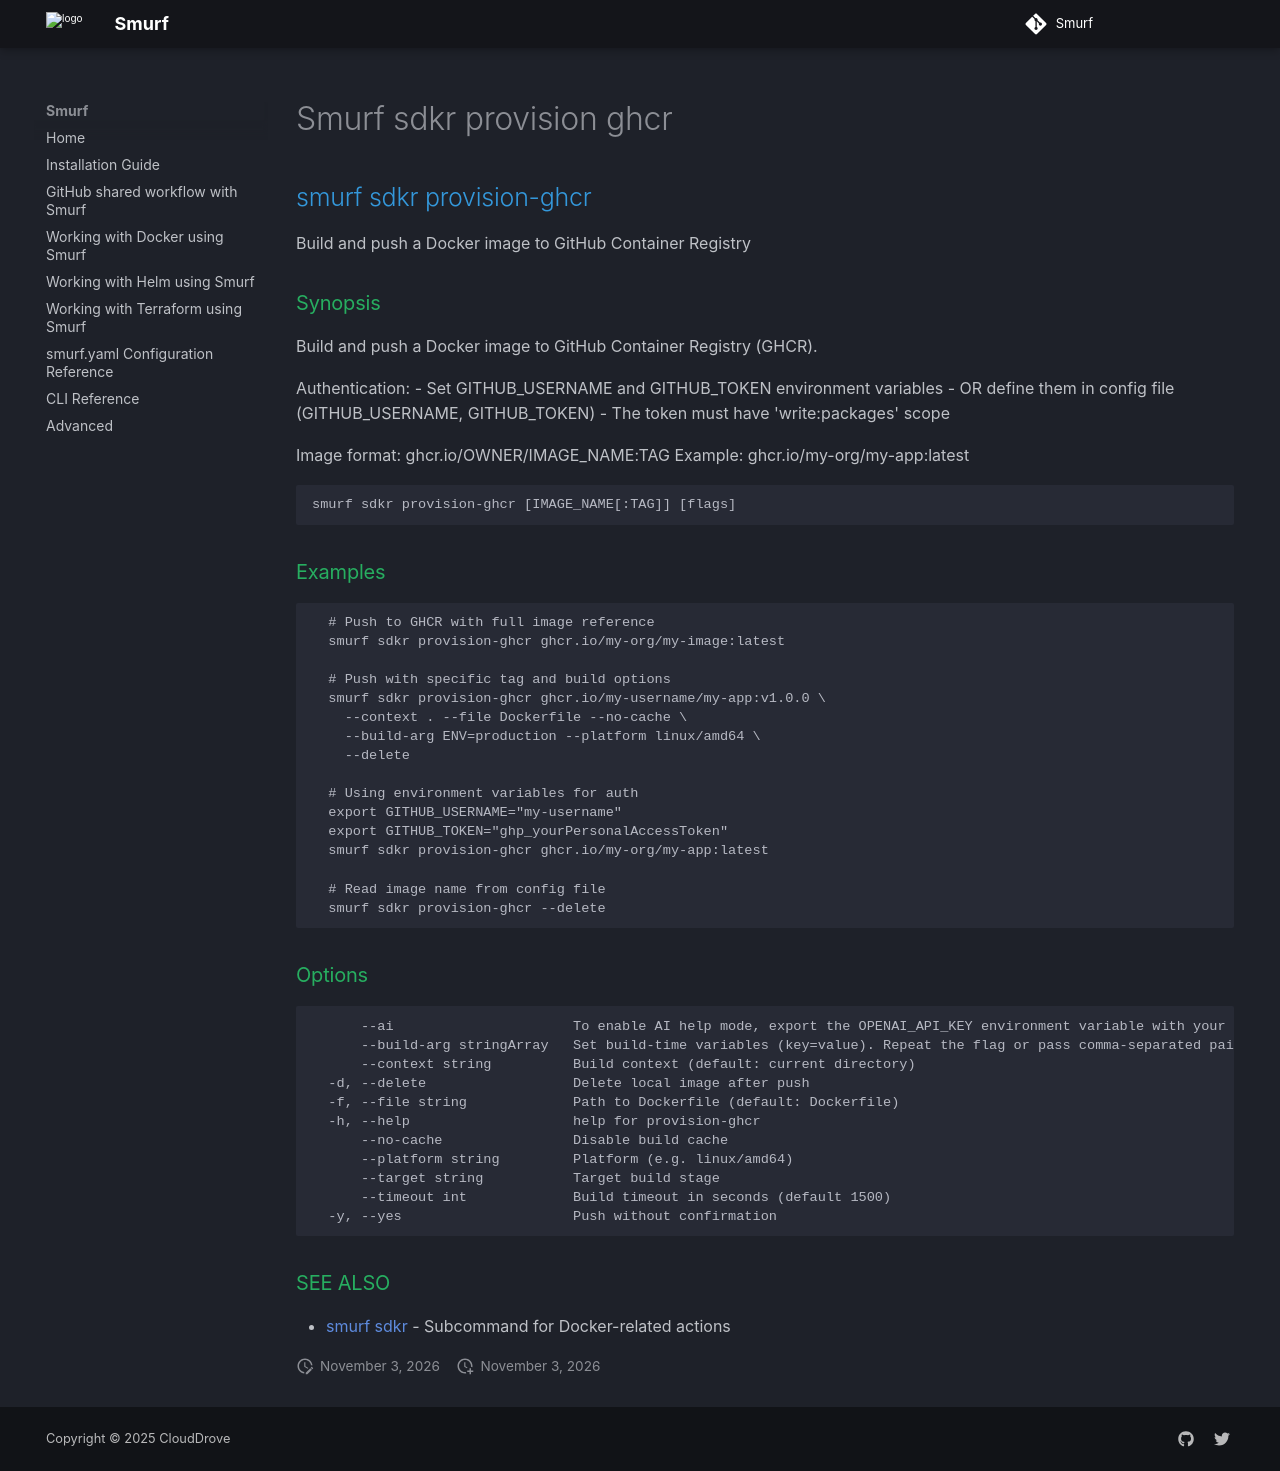

repository: clouddrove/smurf · page: cli/smurf_sdkr_provision-ghcr/index.html · generator: mkdocs

## smurf sdkr provision-ghcr

Build and push a Docker image to GitHub Container Registry

### Synopsis

Build and push a Docker image to GitHub Container Registry (GHCR).

Authentication:
  - Set GITHUB_USERNAME and GITHUB_TOKEN environment variables
  - OR define them in config file (GITHUB_USERNAME, GITHUB_TOKEN)
  - The token must have 'write:packages' scope

Image format:
  ghcr.io/OWNER/IMAGE_NAME:TAG
Example: ghcr.io/my-org/my-app:latest

```
smurf sdkr provision-ghcr [IMAGE_NAME[:TAG]] [flags]
```

### Examples

```

  # Push to GHCR with full image reference
  smurf sdkr provision-ghcr ghcr.io/my-org/my-image:latest

  # Push with specific tag and build options
  smurf sdkr provision-ghcr ghcr.io/my-username/my-app:v1.0.0 \
    --context . --file Dockerfile --no-cache \
    --build-arg ENV=production --platform linux/amd64 \
    --delete

  # Using environment variables for auth
  export GITHUB_USERNAME="my-username"
  export GITHUB_TOKEN="ghp_yourPersonalAccessToken"
  smurf sdkr provision-ghcr ghcr.io/my-org/my-app:latest

  # Read image name from config file
  smurf sdkr provision-ghcr --delete

```

### Options

```
      --ai                      To enable AI help mode, export the OPENAI_API_KEY environment variable with your OpenAI API key.
      --build-arg stringArray   Set build-time variables (key=value). Repeat the flag or pass comma-separated pairs
      --context string          Build context (default: current directory)
  -d, --delete                  Delete local image after push
  -f, --file string             Path to Dockerfile (default: Dockerfile)
  -h, --help                    help for provision-ghcr
      --no-cache                Disable build cache
      --platform string         Platform (e.g. linux/amd64)
      --target string           Target build stage
      --timeout int             Build timeout in seconds (default 1500)
  -y, --yes                     Push without confirmation
```

### SEE ALSO

* [smurf sdkr](smurf_sdkr.md)	 - Subcommand for Docker-related actions
